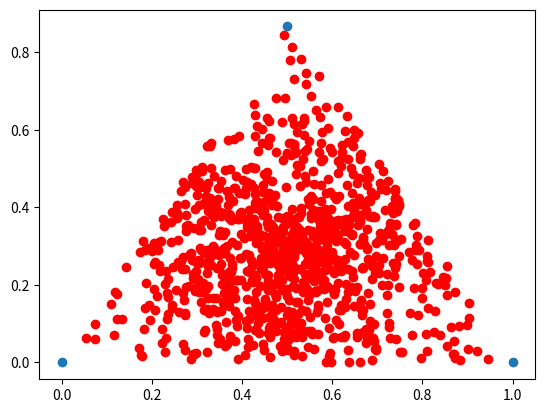
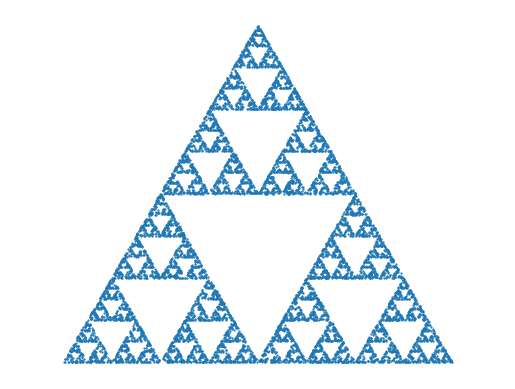
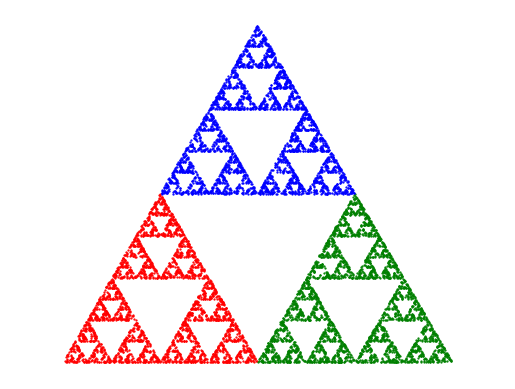
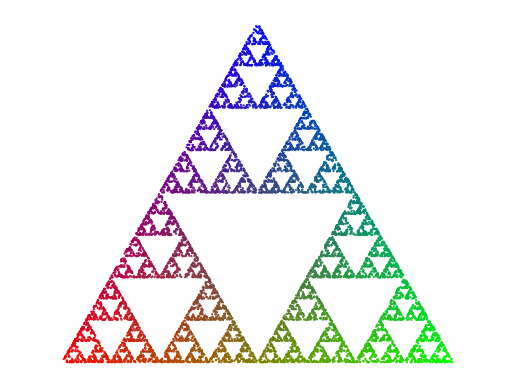

These charts were generated, in order, by the following Python code:
import numpy as np
import matplotlib.pyplot as plt


def rand_points(c, n=1000):
    """Return n random points within triangle.

    Args:
        c: Array containing corners of triangle, in (x, y)-coords.
        n: Number of points to return (default 1000).

    Returns:
        rand_points: Array with n random points within triangle.
    """
    rand_points = np.empty(shape=(n, 2))
    for i in range(n):
        w = np.random.random(3)
        w = 1/sum(w)*w
        rand_points[i] = w[0]*c[0] + w[1]*c[1] + w[2]*c[2]

    return rand_points


def _chaos_game_base(c, n):
    """Base function for chaos game algorithm.

    Args:
        c: Array containing corners of triangle, in (x, y)-coords.
        n: Number of points to return.

    Returns:
        X: Array of size n x 2 to be filled by points generated by
          chaos game algorithm, where X[0] is the starting point
          after 6 iterations of algorithm.
        j: Random corner index to be used further by algorithm.   
    """
    w = np.random.random(3)                 # random weights
    w = 1/np.sum(w)*w                       # weights sum to 1
    x = w[0]*c[0] + w[1]*c[1] + w[2]*c[2]   # starting point

    # Skip first 5 points:
    for i in range(6):
        j = np.random.randint(3)
        x = (x + c[j])/2

    # Save n next points:
    X = np.empty(shape=(n, 2))
    X[0] = x

    return X, j


def chaos_game(c, n=10000):
    """Returns array with n points generated by chaos game algorithm.

    Args:
        c: Array containing corners of triangle, in (x, y)-coords.
        n: Number of points to return (default 10000).

    Returns:
        X: Array of size n x 2 with n random points generated by
          chaos game algorithm.  
    """
    X, j = _chaos_game_base(c, n)

    for i in range(n-1):
        j = np.random.randint(3)
        X[i+1] = (X[i] + c[j])/2

    return X


def chaos_game_colors(c, n=10000):
    """Return array with n points and array with corresponding corner.

    Args:
        c: Array containing corners of triangle, in (x, y)-coords.
        n: Number of points to return (default 10000).

    Returns:
        X: Array of size n x 2 with n random points generated by
          chaos game algorithm.  
        J: Array of size n with generated j-index corresponding to
          the points in X. Used for coloring in plots.
    """
    X, j = _chaos_game_base(c, n)
    J = np.empty(n)
    J[0] = j

    for i in range(n-1):
        j = np.random.randint(3)
        J[i+1] = j
        X[i+1] = (X[i] + c[j])/2

    return X, J


def chaos_game_colors_RGB(c, n=10000):
    """Return array with n points and array with corresponding RGB codes.

    Args:
        c: Array containing corners of triangle, in (x, y)-coords.
        n: Number of points to return (default 10000).

    Returns:
        X: Array of size n x 2 with n random points generated by
          chaos game algorithm.  
        C: Array of size n x 3 with generated RBG colors corresponding to
          the points in X. Used for coloring in plots.
    """
    X, j = _chaos_game_base(c, n)

    r = np.array([[1, 0, 0], [0, 1, 0], [0, 0, 1]])    # RGB vectors
    C = np.empty(shape=(n, 3))    # color matrix
    C[0] = [0, 0, 0]

    for i in range(n-1):
        j = np.random.randint(3)
        C[i+1] = (C[i] + r[j])/2
        X[i+1] = (X[i] + c[j])/2
    return X, C


# First two corners of an equilateral triangle:
c0 = np.array([0, 0])
c1 = np.array([1, 0])

# We can use the fact that every angle in an equilateral triangle
# is 60 degrees, or pi/3 radians, to find the coordinates of the
# third corner. Starting in the origin, we have x = cos(pi/3)
# and y = sin(pi/3), which equals:
c2 = np.array([1/2, np.sqrt(3)/2])
c = [c0, c1, c2]

# Plot corners to confirm triangle is equilateral:
plt.scatter(*zip(*c))

# Plot 1000 random points within triangle:
plt.scatter(*zip(*rand_points(c, 1000)), c="r")

# Plot points generated by chaos game algorithm:
plt.figure()
plt.scatter(*zip(*chaos_game(c, 10000)), s=1.5, marker=".")
plt.axis("equal")
plt.axis("off")

# Colored points generated by chaos_game_colors():
X, colors = chaos_game_colors(c, 10000)
red = X[colors == 0]
green = X[colors == 1]
blue = X[colors == 2]
plt.figure()
plt.scatter(*zip(*red), c="red",  s=1.5, marker=".")
plt.scatter(*zip(*green), c="green", s=1.5, marker=".")
plt.scatter(*zip(*blue), c="blue", s=1.5, marker=".")
plt.axis("equal")
plt.axis("off")

# Colored points generated by chaos_game_colors_RGB():
X, colors = chaos_game_colors_RGB(c, 10000)
plt.figure()
plt.scatter(*zip(*X), c=colors, s=1.5, marker=".")
plt.axis("equal")
plt.axis("off")
plt.show()
